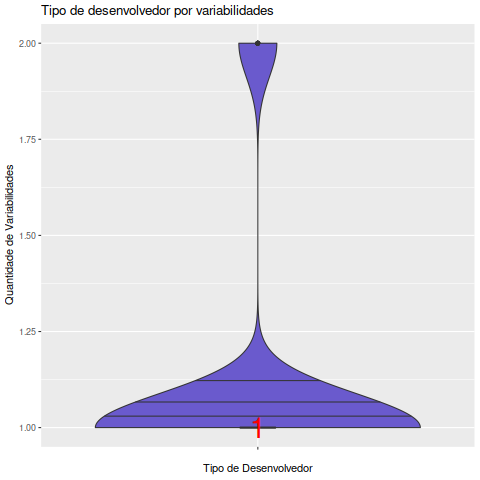

Source data for this figure (header and first rows):
Variabilidades, Data, EhAutor, Desenvolvedor
, 2008-06-01, Autor, 1
, 2008-06-01, Colaborador, 1
, 2008-07-01, Autor, 2
, 2008-07-01, Colaborador, 1
, 2008-08-01, Autor, 2
, 2008-08-01, Colaborador, 1
, 2008-09-01, Autor, 2
, 2008-09-01, Colaborador, 1
, 2008-10-01, Autor, 2
, 2008-10-01, Colaborador, 1
, 2008-11-01, Autor, 2
, 2008-11-01, Colaborador, 1
, 2008-12-01, Autor, 2
, 2008-12-01, Colaborador, 1
, 2009-01-01, Autor, 2
, 2009-01-01, Colaborador, 1
, 2009-02-01, Autor, 2
, 2009-02-01, Colaborador, 1
, 2009-03-01, Autor, 2
, 2009-03-01, Colaborador, 2
, 2009-04-01, Autor, 2
, 2009-04-01, Colaborador, 1
, 2009-05-01, Autor, 2
, 2009-06-01, Autor, 2
, 2009-06-01, Colaborador, 2
, 2009-07-01, Autor, 2
, 2009-07-01, Colaborador, 1
, 2009-08-01, Autor, 2
, 2009-08-01, Colaborador, 2
, 2009-09-01, Autor, 2
, 2009-09-01, Colaborador, 1
, 2009-10-01, Autor, 2
, 2009-10-01, Colaborador, 1
, 2009-11-01, Autor, 2
, 2009-11-01, Colaborador, 1
, 2009-12-01, Autor, 1
, 2009-12-01, Colaborador, 1
, 2010-01-01, Autor, 2
, 2010-01-01, Colaborador, 1
, 2010-02-01, Autor, 2
, 2010-02-01, Colaborador, 1
, 2010-03-01, Autor, 2
, 2010-03-01, Colaborador, 1
, 2010-04-01, Autor, 1
, 2010-04-01, Colaborador, 1
, 2010-05-01, Autor, 2
, 2010-05-01, Colaborador, 1
, 2010-06-01, Autor, 1
, 2010-06-01, Colaborador, 1
, 2010-07-01, Autor, 2
, 2010-07-01, Colaborador, 1
, 2010-08-01, Autor, 2
, 2010-08-01, Colaborador, 1
, 2010-09-01, Autor, 2
, 2010-09-01, Colaborador, 1
, 2010-10-01, Autor, 1
, 2010-10-01, Colaborador, 1
, 2010-11-01, Autor, 1
, 2010-11-01, Colaborador, 1
, 2010-12-01, Autor, 2
... 236 more rows
